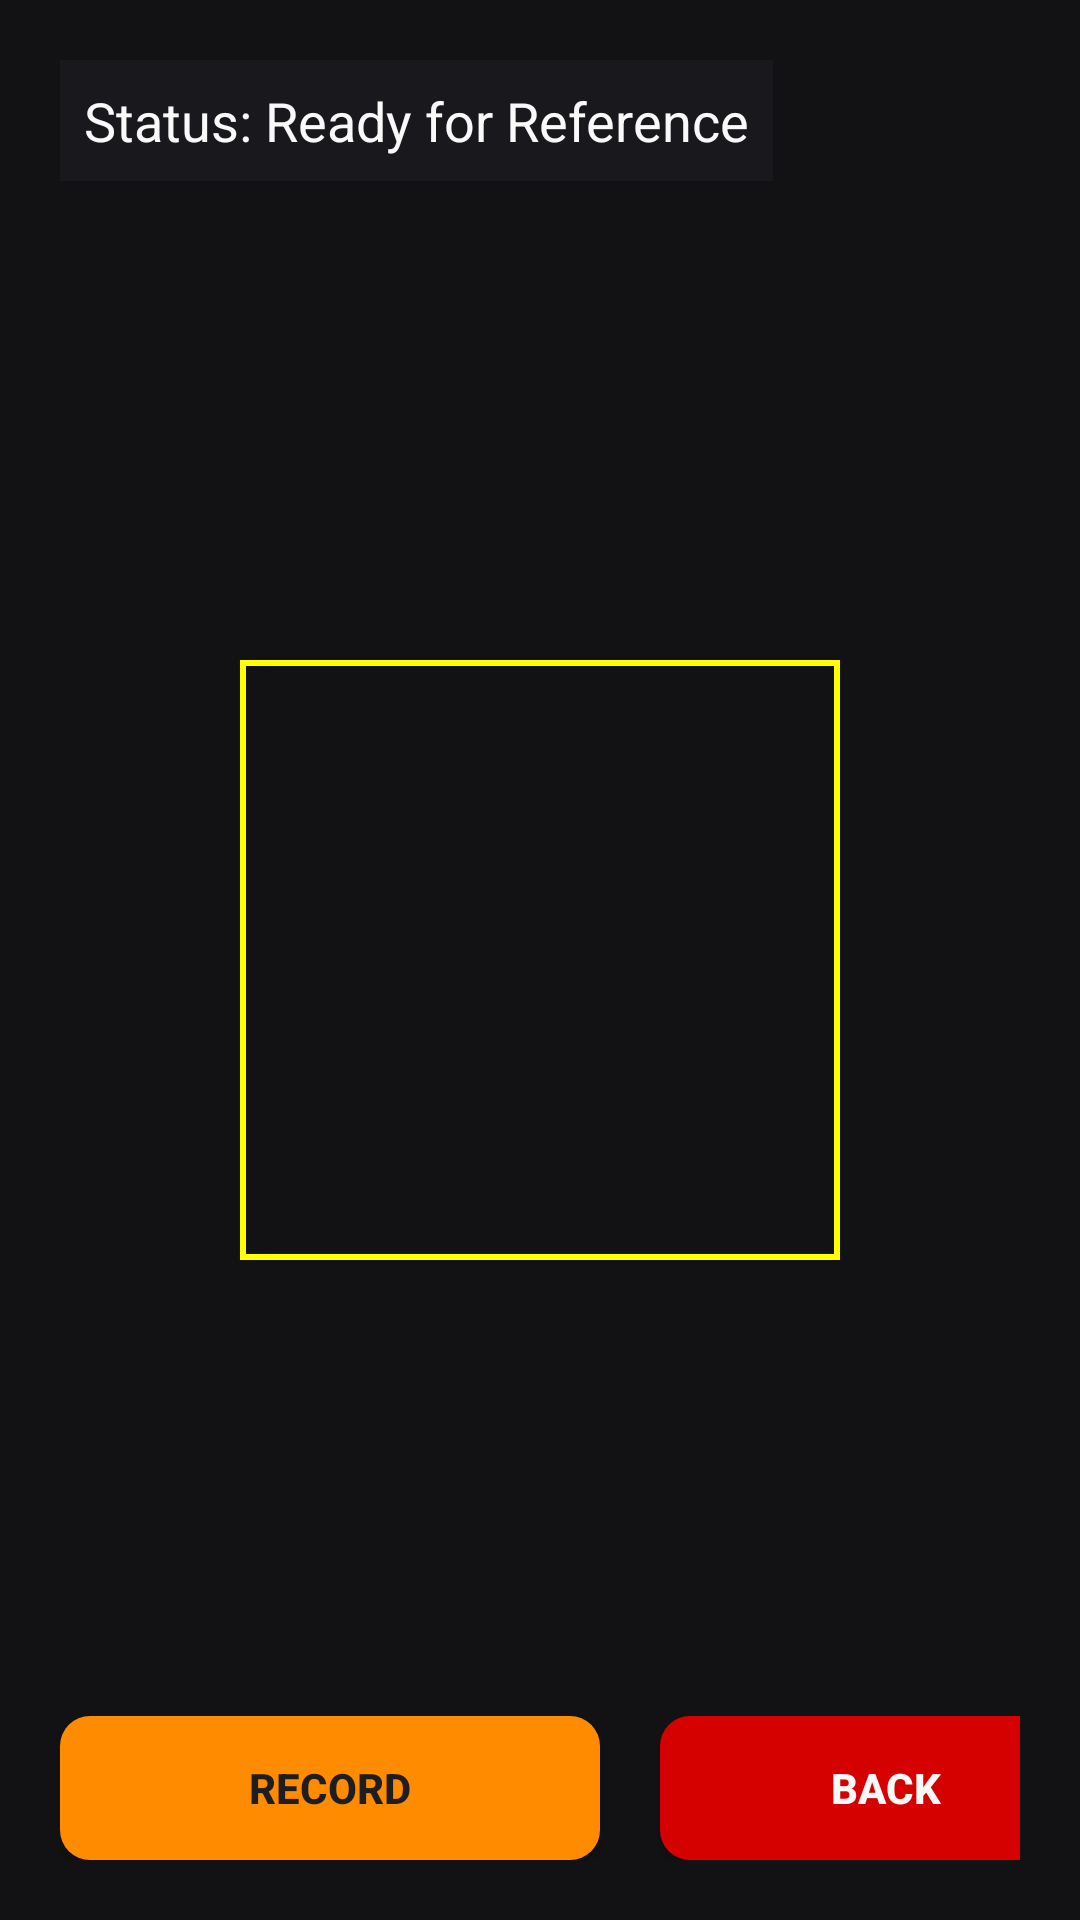

Produce the Android XML layout that renders to this screen, including the resource entries it uses.
<!-- AndroidManifest.xml: application theme Theme.FlaCo -->
<!-- res/layout/activity_reference.xml -->
<?xml version="1.0" encoding="utf-8"?>
<FrameLayout xmlns:android="http://schemas.android.com/apk/res/android"
    android:layout_width="match_parent"
    android:layout_height="match_parent"
    android:background="@color/background_dark">

    <TextureView
        android:id="@+id/cameraTextureView"
        android:layout_width="match_parent"
        android:layout_height="match_parent" />

    <View
        android:id="@+id/roiOverlay"
        android:layout_width="200dp"
        android:layout_height="200dp"
        android:layout_gravity="center"
        android:background="@drawable/bg_roi_frame" />

    <RelativeLayout
        android:layout_width="match_parent"
        android:layout_height="match_parent"
        android:padding="20dp">

        <TextView
            android:id="@+id/tvStatus"
            android:layout_width="wrap_content"
            android:layout_height="wrap_content"
            android:text="Status: Ready for Reference"
            android:textColor="@color/text_primary"
            android:textSize="18sp"
            android:background="#A61E1E22"
            android:padding="8dp"/>

        <LinearLayout
            android:layout_width="wrap_content"
            android:layout_height="wrap_content"
            android:layout_alignParentBottom="true"
            android:layout_centerHorizontal="true"
            android:orientation="horizontal">

            <Button
                android:id="@+id/btnStartRecord"
                android:layout_width="180dp"
                android:layout_height="wrap_content"
                android:background="@drawable/bg_button_orange"
                android:text="RECORD"
                android:textColor="@color/text_dark_btn"
                android:textStyle="bold" />

            <Space
                android:layout_width="20dp"
                android:layout_height="wrap_content" />

            <Button
                android:id="@+id/btnBackReference"
                android:layout_width="150dp"
                android:layout_height="wrap_content"
                android:background="@drawable/bg_button_red"
                android:text="BACK"
                android:textColor="@color/text_primary"
                android:textStyle="bold" />
        </LinearLayout>
    </RelativeLayout>
</FrameLayout>
<!-- resources referenced by this layout -->
<resources>
  <color name="background_dark">#121214</color>
  <color name="text_dark_btn">#1E1E22</color>
  <color name="text_primary">#F9F9FA</color>
  <!-- drawable bg_button_orange (drawable) -->
  <?xml version="1.0" encoding="utf-8"?>
  <ripple xmlns:android="http://schemas.android.com/apk/res/android"
      android:color="#20000000">
      <item>
          <shape>
              <solid android:color="@color/btn_reference" />
              <corners android:radius="10dp" />
          </shape>
      </item>
  </ripple>
  <!-- drawable bg_button_red (drawable) -->
  <?xml version="1.0" encoding="utf-8"?>
  <ripple xmlns:android="http://schemas.android.com/apk/res/android"
      android:color="#20FFFFFF">
      <item>
          <shape>
              <solid android:color="@color/btn_exit" />
              <corners android:radius="10dp" />
          </shape>
      </item>
  </ripple>
  <!-- drawable bg_roi_frame (drawable) -->
  <?xml version="1.0" encoding="utf-8"?>
  <shape xmlns:android="http://schemas.android.com/apk/res/android">
      <stroke
          android:width="2dp"
          android:color="#FFFF00" /> 
      <solid android:color="#00000000" />
  </shape>
  <style name="Theme.FlaCo" parent="Theme.AppCompat.Light.NoActionBar">
          
          <item name="android:statusBarColor">?attr/colorPrimary</item>
          
      </style>
  <color name="btn_reference">#FF8C00</color>
  <color name="btn_exit">#D50000</color>
</resources>
